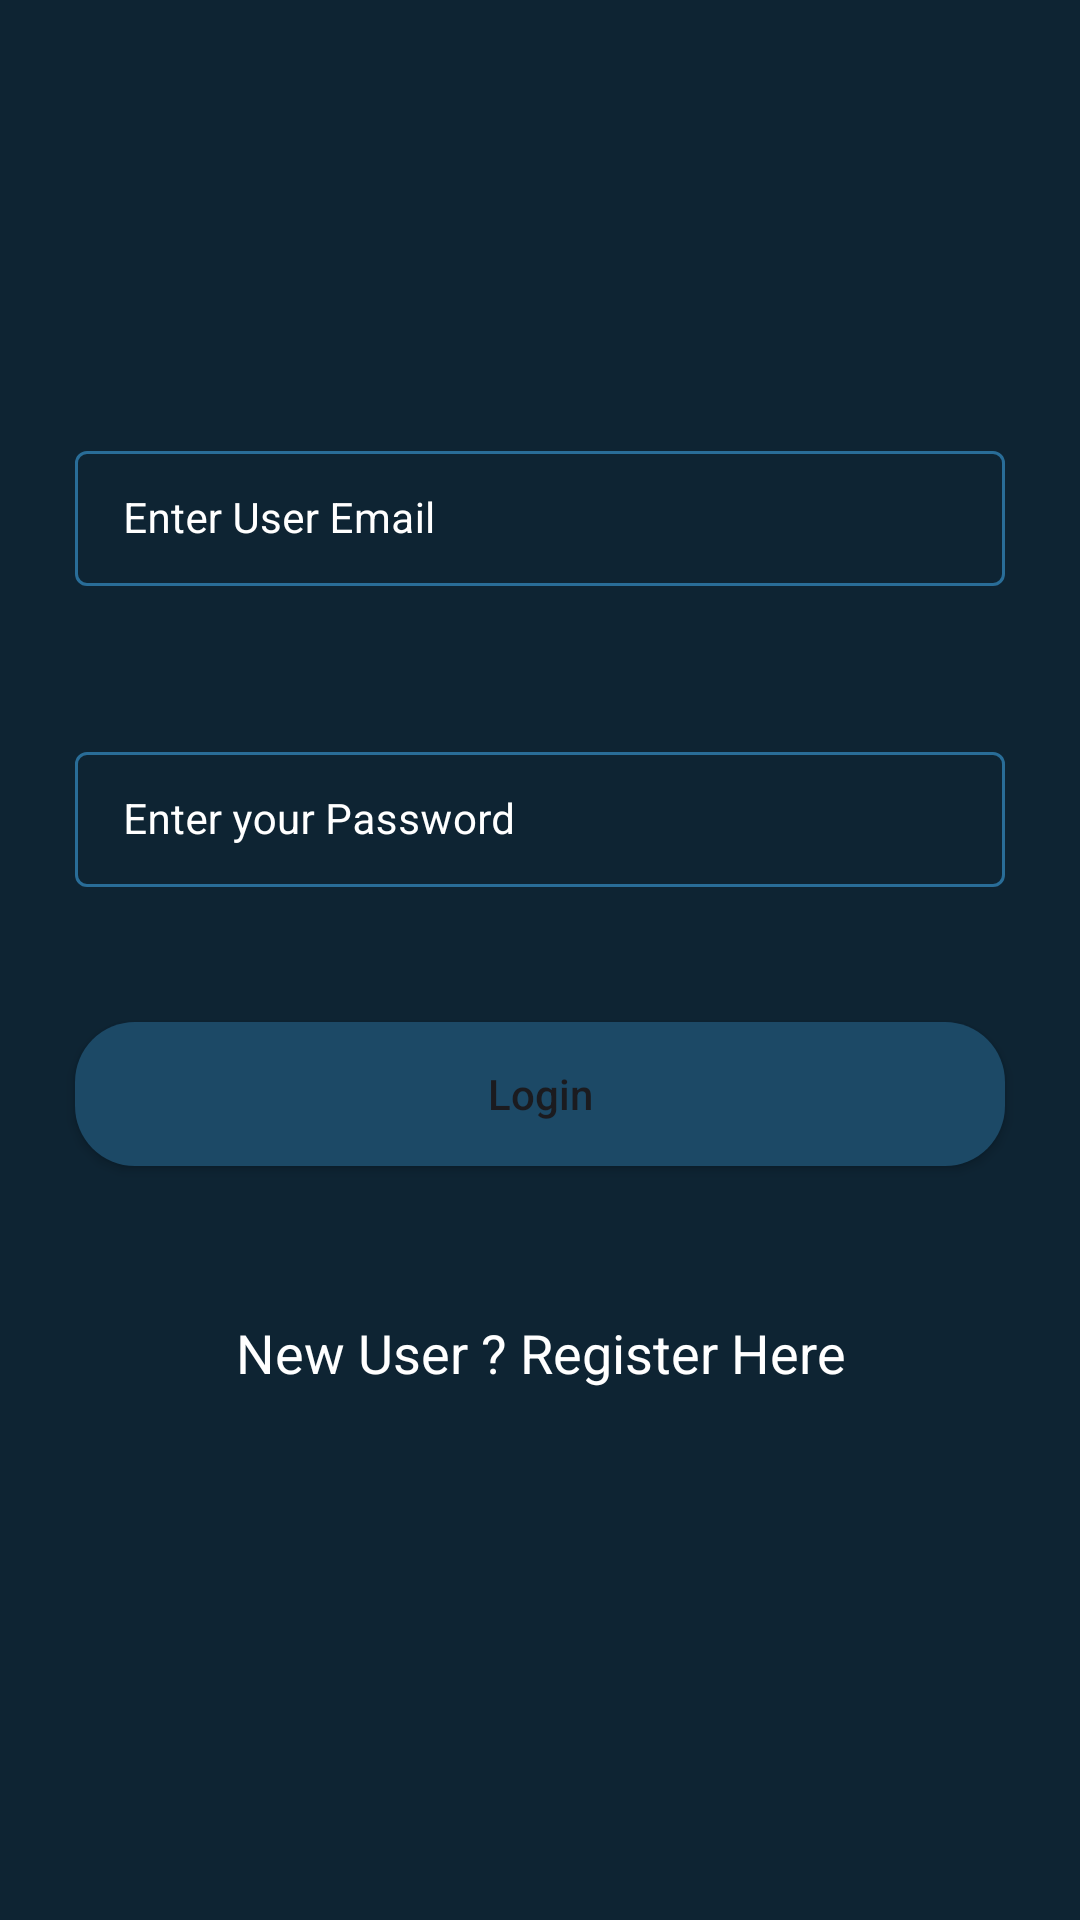

Here is an Android app screen rendered from its layout file. Give the layout XML and the strings, colors and styles it references.
<!-- AndroidManifest.xml: application theme Theme.ZoneDeliveryServicesTask -->
<!-- res/layout/activity_sign_in.xml -->
<?xml version="1.0" encoding="utf-8"?>
<RelativeLayout xmlns:android="http://schemas.android.com/apk/res/android"
    xmlns:app="http://schemas.android.com/apk/res-auto"
    xmlns:tools="http://schemas.android.com/tools"
    android:layout_width="match_parent"
    android:layout_height="match_parent"
    tools:context=".SignIn"
    android:background="@color/black_shade_1">

    <LinearLayout
        android:layout_width="match_parent"
        android:layout_height="wrap_content"
        android:id="@+id/layoutUser"
        android:orientation="vertical">

        <com.google.android.material.textfield.TextInputLayout
            android:id="@+id/EnterUserName"
            style="@style/EnterTextLayoutStyle"
            android:layout_width="match_parent"
            android:layout_height="wrap_content"
            android:layout_marginStart="20dp"
            android:layout_marginTop="140dp"
            android:layout_marginEnd="20dp"
            android:hint="Enter User Email"
            android:padding="5dp"
            android:textColorHint="@color/white"
            app:hintTextColor="@color/white">

            <com.google.android.material.textfield.TextInputEditText
                android:id="@+id/EnterUserEmail"
                android:layout_width="match_parent"
                android:layout_height="match_parent"
                android:ems="10"
                android:importantForAutofill="no"
                android:inputType="textEmailAddress"
                android:textColor="@color/white"
                android:textColorHint="@color/white"
                android:textSize="14sp" />

        </com.google.android.material.textfield.TextInputLayout>

        <com.google.android.material.textfield.TextInputLayout
            android:id="@+id/EnterPassword"
            style="@style/EnterTextLayoutStyle"
            android:layout_width="match_parent"
            android:layout_height="wrap_content"
            android:layout_below="@id/EnterUserName"
            android:layout_marginStart="20dp"
            android:layout_marginTop="40dp"
            android:layout_marginEnd="20dp"
            android:hint="Enter your Password"
            android:padding="5dp"
            android:textColorHint="@color/white"
            app:hintTextColor="@color/white">

            <com.google.android.material.textfield.TextInputEditText
                android:id="@+id/UserPassword"
                android:layout_width="match_parent"
                android:layout_height="match_parent"
                android:ems="10"
                android:importantForAutofill="no"
                android:inputType="textPassword"
                android:textColor="@color/white"
                android:textColorHint="@color/white"
                android:textSize="14sp" />
        </com.google.android.material.textfield.TextInputLayout>

        <Button
            android:id="@+id/LoginButton"
            android:layout_width="match_parent"
            android:layout_height="wrap_content"
            android:layout_below="@id/UserPassword"
            android:layout_marginStart="25dp"
            android:layout_marginTop="40dp"
            android:layout_marginEnd="25dp"
            android:background="@drawable/button_bg"
            android:text="Login"
            android:textAllCaps="false" />

        <TextView
            android:id="@+id/idNewUser"
            android:layout_width="match_parent"
            android:layout_height="wrap_content"
            android:layout_below="@id/LoginButton"
            android:layout_marginTop="40dp"
            android:gravity="center"
            android:padding="10dp"
            android:text="New User ? Register Here"
            android:textAlignment="center"
            android:textAllCaps="false"
            android:textColor="@color/white"
            android:textSize="18sp" />

        <ProgressBar
            android:id="@+id/ProgressBar"
            android:layout_width="wrap_content"
            android:layout_height="wrap_content"
            android:layout_below="@id/idNewUser"
            android:layout_centerHorizontal="true"
            android:layout_marginTop="10dp"
            android:indeterminate="true"
            android:indeterminateDrawable="@drawable/progress_bg"
            android:visibility="gone" />
    </LinearLayout>
</RelativeLayout>
<!-- resources referenced by this layout -->
<resources>
  <color name="black_shade_1">#0e2433</color>
  <color name="white">#FFFFFFFF</color>
  <!-- drawable button_bg (drawable) -->
  <?xml version="1.0" encoding="utf-8"?>
          <shape xmlns:android="http://schemas.android.com/apk/res/android"
              android:shape="rectangle">
                  <corners android:radius="20dp" />
                  <solid android:color="@color/black_shade_2" />
          </shape>
  <!-- drawable progress_bg (drawable) -->
  <?xml version="1.0" encoding="utf-8"?>
  <rotate
      xmlns:android="http://schemas.android.com/apk/res/android"
      android:fromDegrees="0"
      android:pivotX="50%"
      android:pivotY="50%"
      android:toDegrees="360">
  
      <shape
          android:innerRadiusRatio="3"
          android:shape="ring"
          android:thicknessRatio="8"
          android:useLevel="false">
  
          <size
              android:width="76dip"
              android:height="76dip" />
          <gradient
              android:angle="0"
              android:endColor="#00ffffff"
              android:startColor="@color/purple_shade"
              android:type="sweep"
              android:useLevel="false" />
      </shape>
  
  </rotate>
  <style name="EnterTextLayoutStyle" parent="Widget.MaterialComponents.TextInputLayout.OutlinedBox.Dense">
          <item name="boxStrokeColor">#296D98</item>
          <item name="boxStrokeWidth">1dp</item>
      </style>
  <style name="Theme.ZoneDeliveryServicesTask" parent="Base.Theme.ZoneDeliveryServicesTask" />
  <color name="black_shade_2">#1C4966</color>
  <color name="purple_shade">#296D98</color>
  <style name="Base.Theme.ZoneDeliveryServicesTask" parent="Theme.Material3.DynamicColors.Light">
          
          
      </style>
</resources>
